Labelled photos from "dataset_logos", an image-classification folder in gautam132002/car-logo-classifier. The possible labels are: Buick, Chery, Citroen, Honda, Hyundai, Lexus, Mazda, Peugeot, Toyota.

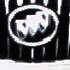
Label: Buick

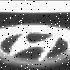
Label: Hyundai

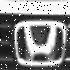
Label: Honda

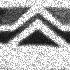
Label: Citroen

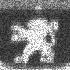
Label: Peugeot

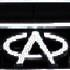
Label: Chery
